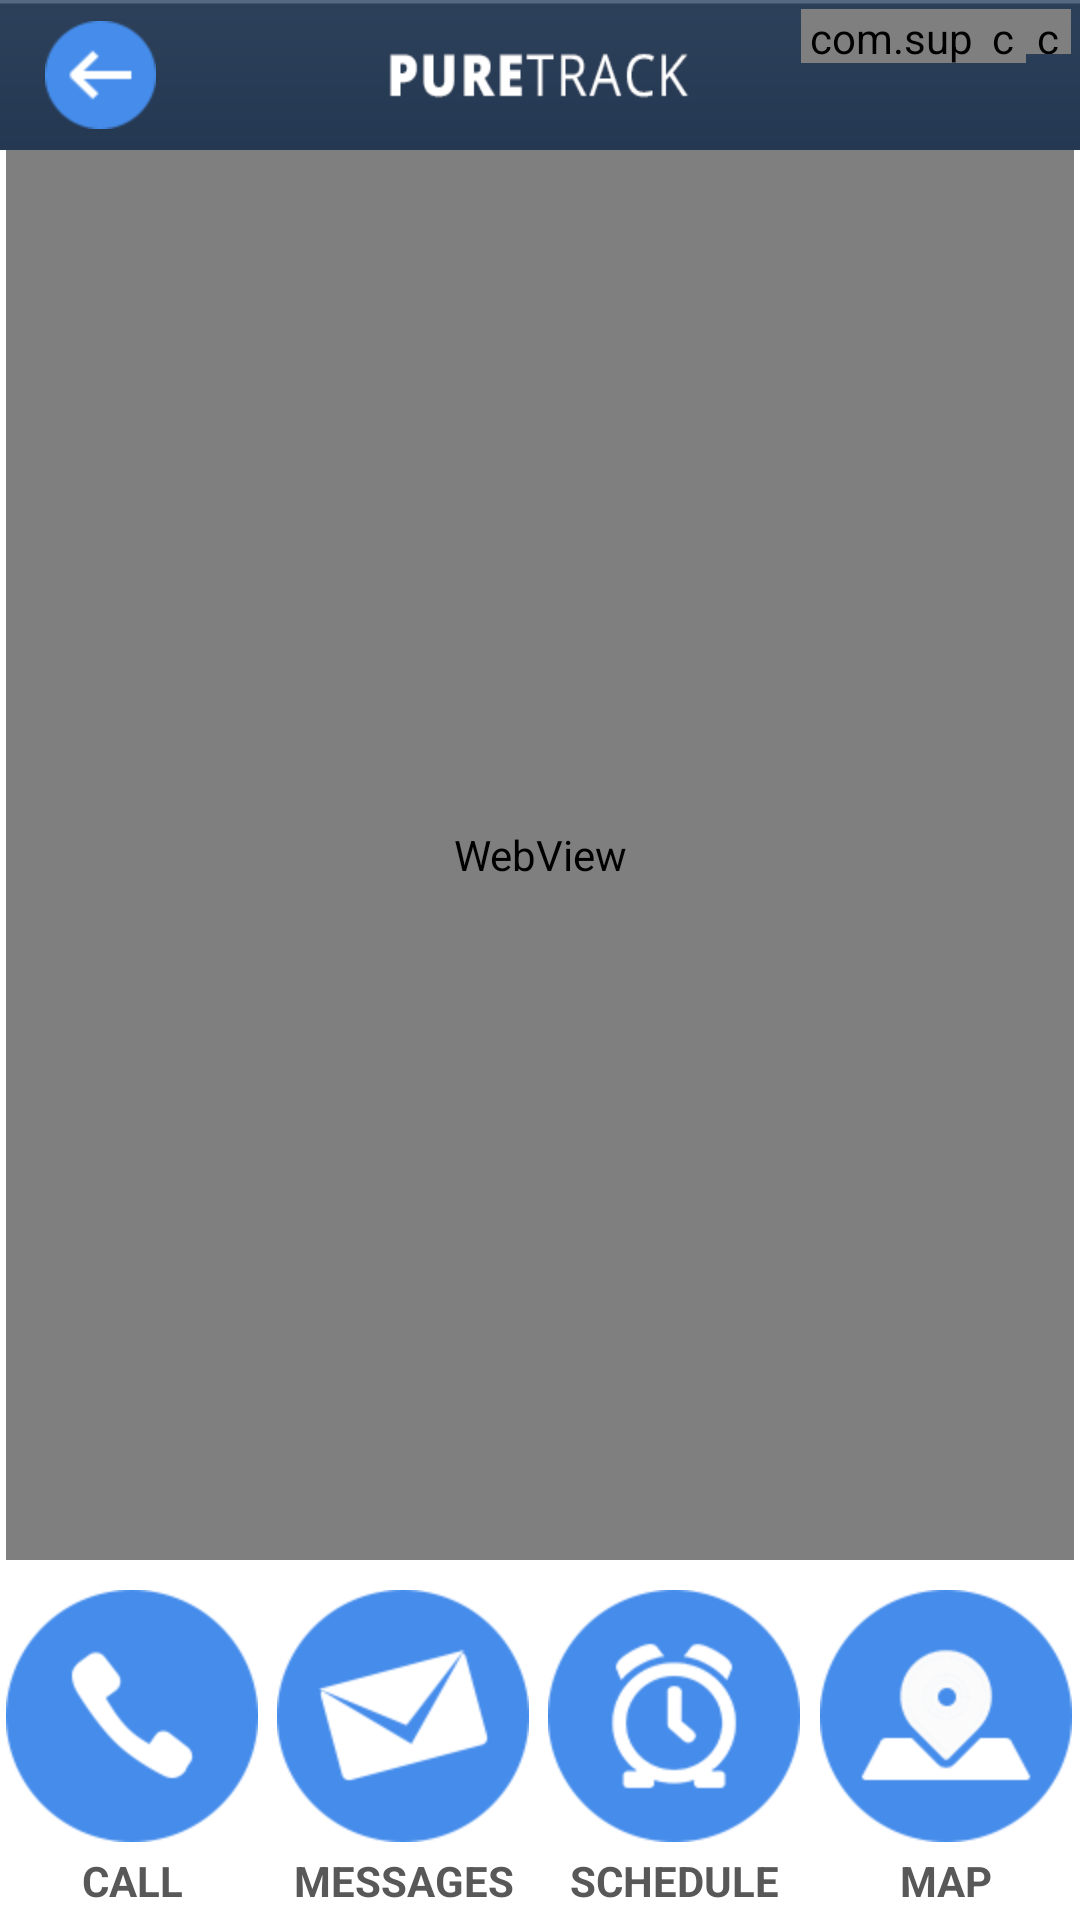

Write the Android layout XML for this screen, with the resource values it uses.
<!-- AndroidManifest.xml: application theme android:Theme.Holo.Light.NoActionBar.Fullscreen -->
<!-- res/layout/map_screen.xml -->
<?xml version="1.0" encoding="utf-8"?>
<RelativeLayout xmlns:android="http://schemas.android.com/apk/res/android"
    xmlns:tools="http://schemas.android.com/tools"
    xmlns:app="http://schemas.android.com/apk/res-auto"
    android:id="@+id/custom_action"
    android:layout_width="match_parent"
    android:layout_height="match_parent"
    android:background="@drawable/background_off_white"
    android:gravity="left"
    android:orientation="horizontal">

    <RelativeLayout
        android:id="@+id/container"
        android:layout_width="match_parent"
        android:layout_height="50dp"
        android:layout_alignParentStart="false"
        android:background="@drawable/top_bar"
        android:orientation="horizontal">

        <Button
            android:id="@+id/ButtonAppaBack"
            android:layout_width="37dp"

            android:layout_height="36dp"
            android:layout_alignParentStart="true"
            android:layout_centerVertical="false"
            android:layout_marginStart="15dp"
            android:layout_marginTop="7dp"
            android:layout_marginEnd="7dp"
            android:layout_marginBottom="7dp"
            android:background="@drawable/btn_back"
            android:gravity="center_vertical" />


        <include layout="@layout/titlebar"/>

    </RelativeLayout>



    <LinearLayout
        android:id="@+id/bottomContainer"
        android:layout_width="match_parent"
        android:layout_height="120dp"
        android:background="@drawable/background_off_white"
        android:layout_alignParentBottom="true"
        android:orientation="horizontal">

        <Button
            android:id="@+id/ButtonAppaCall"
            android:layout_width="35dp"
            android:layout_height="120dp"
            android:layout_weight="0.03"
            android:background="@drawable/white_pressed"
            android:drawableTop="@drawable/btn_main_1"
            android:paddingTop="10dp"
            android:text="@string/general_button_call"
            android:textColor="#585858"
            android:textSize="14dp"
            android:textStyle="bold" />

        <LinearLayout
            android:layout_width="wrap_content"
            android:layout_height="match_parent"
            android:layout_weight="0.001"/>

        <Button
            android:id="@+id/ButtonAppaMessages"
            android:layout_width="35dp"
            android:layout_height="120dp"
            android:layout_weight="0.03"
            android:background="@drawable/white_pressed"
            android:drawableTop="@drawable/btn_main_2"
            android:paddingTop="10dp"
            android:text="@string/general_button_messages"
            android:textColor="#585858"
            android:textSize="14dp"
            android:textStyle="bold" />

        <LinearLayout
            android:layout_width="wrap_content"
            android:layout_height="match_parent"
            android:layout_weight="0.001"/>

        <Button
            android:id="@+id/ButtonAppaSchedule"
            android:layout_width="35dp"
            android:layout_height="120dp"
            android:layout_weight="0.03"
            android:background="@drawable/white_pressed"
            android:drawableTop="@drawable/btn_main_3"
            android:paddingTop="10dp"
            android:text="@string/general_button_schedule"
            android:textColor="#585858"
            android:textSize="14dp"
            android:textStyle="bold" />

        <LinearLayout
            android:layout_width="wrap_content"
            android:layout_height="match_parent"
            android:layout_weight="0.001"/>

        <Button
            android:id="@+id/ButtonAppaMapImg"
            android:layout_width="35dp"
            android:layout_height="120dp"
            android:layout_weight="0.03"
            android:background="@color/White"
            android:drawableTop="@drawable/btn_main_4"
            android:paddingTop="10dp"
            android:text="@string/general_button_map"
            android:textColor="#585858"
            android:textSize="14sp"
            android:textStyle="bold" />
    </LinearLayout>

    <LinearLayout
        android:id="@+id/pager_wrapper"
        android:layout_width="match_parent"
        android:layout_height="match_parent"
        android:layout_below="@+id/container"
        android:layout_above="@+id/bottomContainer">

        <WebView
            android:id="@+id/webView"
            android:layout_width="match_parent"
            android:layout_height="match_parent"
            android:layout_marginLeft="2dp"
            android:layout_marginRight="2dp"
            tools:visibility="visible" />

    </LinearLayout>


</RelativeLayout>
<!-- res/layout/titlebar.xml (included above) -->
<?xml version="1.0" encoding="utf-8"?>
<RelativeLayout xmlns:android="http://schemas.android.com/apk/res/android"
    xmlns:tools="http://schemas.android.com/tools"
    xmlns:app="http://schemas.android.com/apk/res-auto"
    android:orientation="vertical"
    android:layout_width="match_parent"
    android:layout_height="match_parent">

    <com.supercom.puretrack.ui.views.toolbar.BatteryView
        android:id="@+id/batteryView"
        android:layout_width="60dp"
        android:layout_height="18dp"
        android:layout_alignParentEnd="true"
        android:layout_marginTop="3dp"
        android:layout_marginEnd="33dp"
        app:Charging="false"
        app:Percent="50"
        app:ShowNumbers="true" />

    <com.supercom.puretrack.ui.views.toolbar.MobileDataView
        android:id="@+id/mobileDataView"
        android:layout_width="15dp"
        android:layout_height="15dp"
        android:layout_marginTop="3dp"
        android:layout_marginEnd="3dp"
        android:layout_alignParentEnd="true"
        app:AvailableData="true"
        app:TypeData="G3" />

    <com.supercom.puretrack.ui.views.toolbar.CellularSignalView
        android:id="@+id/networkView"
        android:layout_width="15dp"
        android:layout_marginTop="3dp"
        android:layout_marginEnd="18dp"
        android:layout_height="18dp"
        android:layout_alignParentEnd="true"
        app:Available="true"
        app:Level="3" />
</RelativeLayout>
<!-- resources referenced by this layout -->
<resources>
  <color name="White">#FFFFFF</color>
  <!-- drawable btn_back: png bitmap (drawable-hdpi, 1928 bytes) -->
  <!-- drawable btn_main_1 (drawable) -->
  <?xml version="1.0" encoding="utf-8"?>
  <selector xmlns:android="http://schemas.android.com/apk/res/android">
  
       <item android:state_pressed="true" android:drawable="@drawable/btn_main1_p"/>
       <item android:drawable="@drawable/btn_main1"/>
  
  </selector>
  <!-- drawable btn_main_2 (drawable) -->
  <?xml version="1.0" encoding="utf-8"?>
  <selector xmlns:android="http://schemas.android.com/apk/res/android">
  
       <item android:state_pressed="true" android:drawable="@drawable/btn_main2_p"/>
       <item android:drawable="@drawable/btn_main2"/>
  
  </selector>
  <!-- drawable btn_main_3 (drawable) -->
  <?xml version="1.0" encoding="utf-8"?>
  <selector xmlns:android="http://schemas.android.com/apk/res/android">
  
       <item android:state_pressed="true" android:drawable="@drawable/btn_main3_p"/>
       <item android:drawable="@drawable/btn_main3"/>
  
  </selector>
  <!-- drawable btn_main_4 (drawable) -->
  <?xml version="1.0" encoding="utf-8"?>
  <selector xmlns:android="http://schemas.android.com/apk/res/android">
  
       <item android:state_pressed="true" android:drawable="@drawable/btn_main4_p"/>
       <item android:drawable="@drawable/btn_main4"/>
  
  </selector>
  <!-- drawable top_bar: png bitmap (drawable-hdpi, 2281 bytes) -->
  <!-- drawable white_pressed (drawable) -->
  <?xml version="1.0" encoding="utf-8"?>
  <selector xmlns:android="http://schemas.android.com/apk/res/android">
      <item android:state_pressed="true" >
          <shape>
              <solid android:color="#f5f5f5"/>
          </shape>
      </item>
      <item >
  <shape>
      <solid android:color="#ffffff"/>
  </shape>
      </item>
  </selector>
  <string name="general_button_call">CALL</string>
  <string name="general_button_map">MAP</string>
  <string name="general_button_messages">MESSAGES</string>
  <string name="general_button_schedule">SCHEDULE</string>
  <!-- drawable btn_main1_p: png bitmap (drawable-hdpi, 5488 bytes) -->
  <!-- drawable btn_main1: png bitmap (drawable-hdpi, 4292 bytes) -->
  <!-- drawable btn_main2_p: png bitmap (drawable-hdpi, 6140 bytes) -->
  <!-- drawable btn_main2: png bitmap (drawable-hdpi, 5386 bytes) -->
  <!-- drawable btn_main3_p: png bitmap (drawable-hdpi, 6352 bytes) -->
  <!-- drawable btn_main3: png bitmap (drawable-hdpi, 5855 bytes) -->
  <!-- drawable btn_main4_p: png bitmap (drawable-hdpi, 6245 bytes) -->
  <!-- drawable btn_main4: png bitmap (drawable-hdpi, 5393 bytes) -->
</resources>
